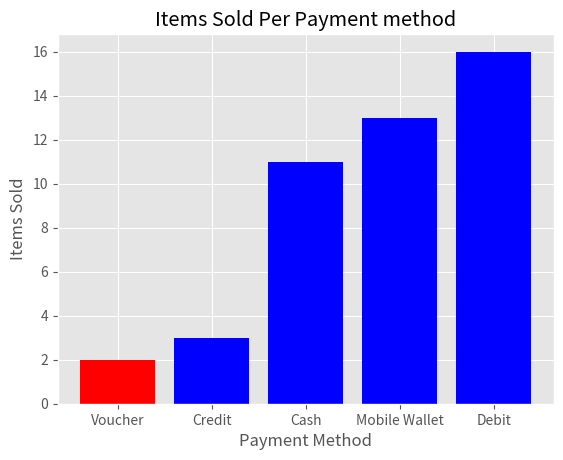

Write Python code to recreate this figure.
import pandas as pd
import matplotlib.pyplot as plt 

plt.style.use('ggplot')

df = pd.DataFrame({
    "Payment Method" : [
    "Credit",
    "Cash",
    "Debit",
    "Mobile Wallet",
    "Voucher"
],
    "Items Sold" : [3,11,16,13,2],
})

df = df.sort_values("Items Sold")
bar_colours = ["red" if x=="Voucher" else "blue" for x in df["Payment Method"]]

plt.bar("Payment Method", "Items Sold", data = df, color=bar_colours)
plt.title("Items Sold Per Payment method")
plt.xlabel("Payment Method")
plt.ylabel("Items Sold")
plt.show()